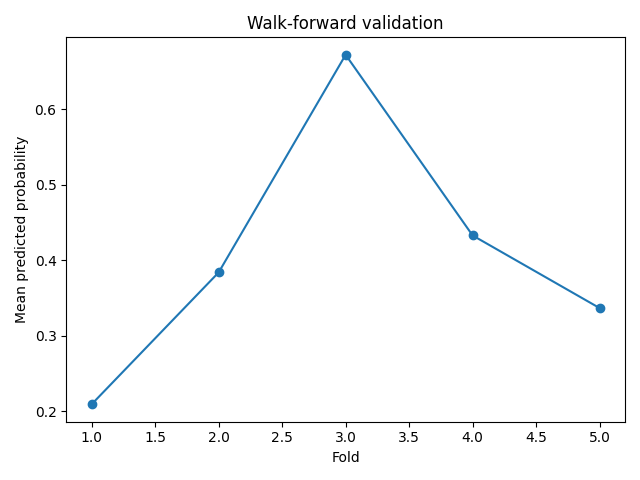

Values plotted in this chart, from the file beside it:
fold, mean_probability
1, 0.2096
2, 0.3842
3, 0.6724
4, 0.4331
5, 0.3369
